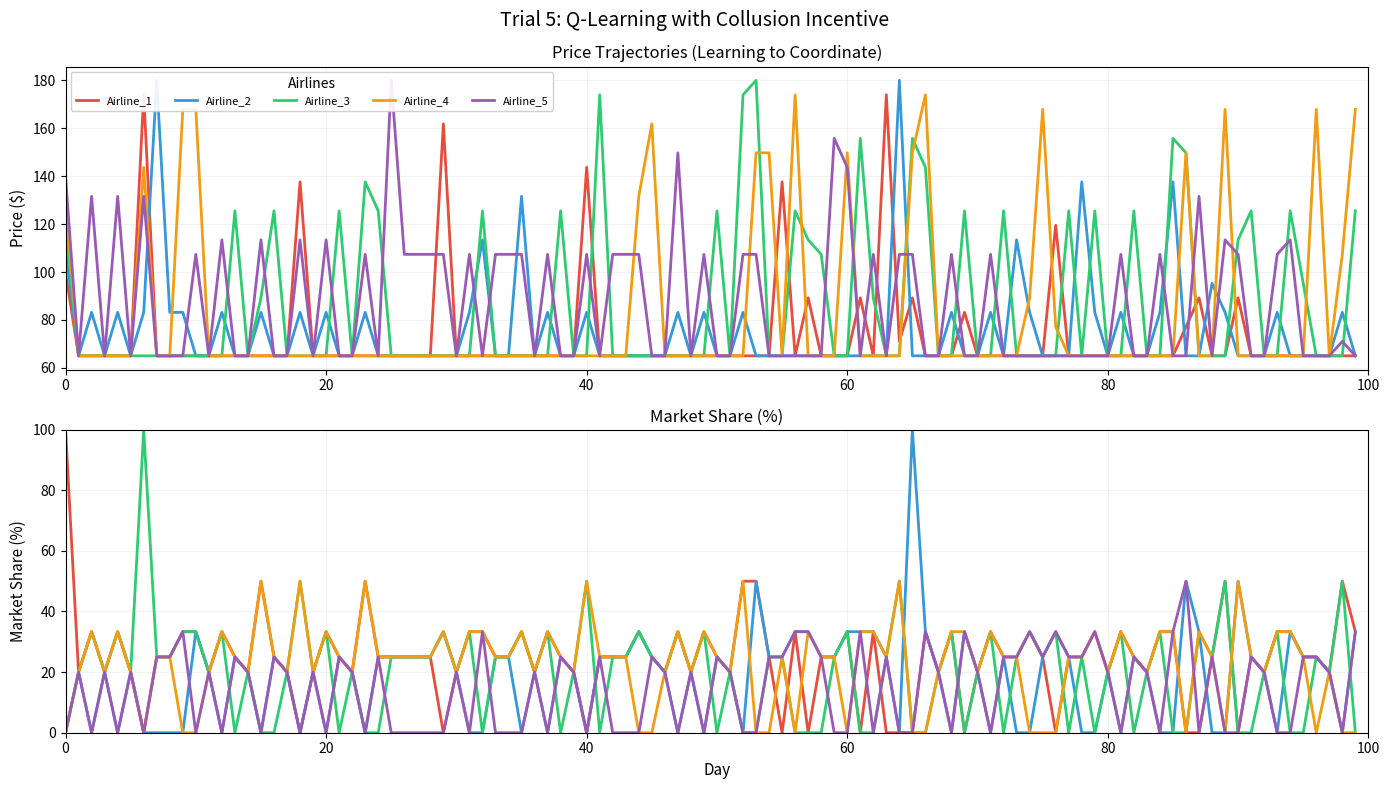

Write Python code to recreate this figure.
"""
TRIAL 5: Q-LEARNING WITH PROFIT + COLLUSION INCENTIVE
Simple Q-Learning where airlines learn to maximize a composite reward:
  - Immediate profit from the sale
  - Bonus for staying within X% of competitors' average price (collusion incentive)
This tests whether learning alone (without explicit punishment) can discover collusion.
Purpose: Demonstrate emergence of coordination through reinforcement learning.
"""

import numpy as np
import pandas as pd
import matplotlib.pyplot as plt
import os

np.random.seed(42)

num_days = 100
num_airlines = 5
airlines = [f"Airline_{i+1}" for i in range(num_airlines)]
base_costs = np.ones(num_airlines) * 65
alpha = 1.5
market_demand_per_day = 1000
colors = ['#E74C3C', '#3498DB', '#2ECC71', '#F39C12', '#9B59B6']

# Q-Learning parameters
price_bins = np.linspace(65, 180, 20)  # 20 price levels to choose from
learning_rate = 0.3
discount_factor = 0.9
epsilon = 0.1  # Exploration rate

# Reward structure
collusion_bonus_weight = 0.4  # 40% of reward from "staying coordinated"
collusion_tolerance = 0.1  # ±10% of competitors' average acceptable

print("[TRIAL 5] Q-Learning with Collusion Incentive")
print(f"  Duration: {num_days} days")
print(f"  Airlines: {num_airlines}")
print(f"  Price levels: {len(price_bins)}")
print(f"  Learning rate: {learning_rate}")
print(f"  Collusion bonus weight: {collusion_bonus_weight*100:.0f}%")
print(f"  Collusion tolerance: ±{collusion_tolerance*100:.0f}% of market average")
print()

data = {airline: {'prices': [], 'profits': [], 'demands': [], 'market_shares': []} for airline in airlines}

# Initialize Q-tables for each airline: Q[state_bin][action_bin]
# State: competitor average price bin
# Action: price level to set
q_tables = [np.zeros((len(price_bins), len(price_bins))) for _ in range(num_airlines)]

# Initial prices
prices = np.array([100.0, 110.0, 120.0, 130.0, 140.0])

for day in range(num_days):
    if day % 25 == 0:
        print(f"  Day {day}/{num_days}...")
    
    # Logit demand model
    exp_utils = np.exp(-alpha * prices)
    demand_shares = exp_utils / np.sum(exp_utils)
    demands = demand_shares * market_demand_per_day
    profits = (prices - base_costs) * demands
    
    # Record data
    for i, airline in enumerate(airlines):
        data[airline]['prices'].append(prices[i])
        data[airline]['profits'].append(profits[i])
        data[airline]['demands'].append(demands[i])
        data[airline]['market_shares'].append(demand_shares[i] * 100)
    
    # Q-Learning update for each airline
    new_prices = np.zeros(num_airlines)
    
    for i in range(num_airlines):
        # Get state: average price of competitors
        competitor_prices = np.delete(prices, i)
        competitor_avg = np.mean(competitor_prices)
        state_bin = np.argmin(np.abs(price_bins - competitor_avg))
        
        # Choose action (price) using epsilon-greedy
        if np.random.random() < epsilon:
            # Explore: random action
            action_bin = np.random.randint(len(price_bins))
        else:
            # Exploit: best Q-value
            action_bin = np.argmax(q_tables[i][state_bin, :])
        
        candidate_price = price_bins[action_bin]
        
        # Calculate reward from this action
        test_prices = prices.copy()
        test_prices[i] = candidate_price
        
        exp_utils_test = np.exp(-alpha * test_prices)
        shares_test = exp_utils_test / np.sum(exp_utils_test)
        demands_test = shares_test * market_demand_per_day
        profit_test = (test_prices[i] - base_costs[i]) * demands_test[i]
        
        # Normalize profit to 0-100 scale
        profit_reward = max(0, min(profit_test / 500, 1.0)) * 100
        
        # Collusion bonus: reward for staying within tolerance of competitor average
        price_diff_pct = abs(candidate_price - competitor_avg) / competitor_avg
        
        if price_diff_pct <= collusion_tolerance:
            collusion_reward = 100  # Max bonus for exact coordination
        else:
            collusion_reward = max(0, 100 * (1 - price_diff_pct / 0.5))
        
        # Composite reward
        reward = (profit_reward * (1 - collusion_bonus_weight)) + (collusion_reward * collusion_bonus_weight)
        
        # Q-Learning update: Q(s,a) = Q(s,a) + lr * (reward + γ*maxQ(s',a') - Q(s,a))
        # Next state: assume competitor average moves slightly
        next_state_bin = np.argmin(np.abs(price_bins - competitor_avg * 1.01))
        max_next_q = np.max(q_tables[i][next_state_bin, :])
        
        old_q = q_tables[i][state_bin, action_bin]
        new_q = old_q + learning_rate * (reward + discount_factor * max_next_q - old_q)
        q_tables[i][state_bin, action_bin] = new_q
        
        new_prices[i] = candidate_price
        new_prices[i] = max(new_prices[i], base_costs[i] + 0.01)  # Cost floor
    
    prices = new_prices

print("\n[TRIAL 5] Creating visualization...")

fig = plt.figure(figsize=(14, 8), dpi=100)
fig.suptitle('Trial 5: Q-Learning with Collusion Incentive', fontsize=14, y=0.98)

days = list(range(len(data[airlines[0]]['prices'])))

# Plot 1: Price Trajectories
ax1 = plt.subplot(211)
for i, airline in enumerate(airlines):
    ax1.plot(days, data[airline]['prices'], label=airline, color=colors[i], linewidth=2)

ax1.set_title("Price Trajectories (Learning to Coordinate)", fontsize=12, pad=6)
ax1.set_ylabel("Price ($)", fontsize=11)
ax1.legend(loc='best', fontsize=8, framealpha=0.9, ncol=5, title='Airlines')
ax1.grid(True, alpha=0.15)
ax1.set_xlim(0, num_days)

# Plot 2: Market Share
ax2 = plt.subplot(212)
for i, airline in enumerate(airlines):
    ax2.plot(days, data[airline]['market_shares'], label=airline, color=colors[i], linewidth=2)

ax2.set_title("Market Share (%)", fontsize=12, pad=6)
ax2.set_xlabel("Day", fontsize=11)
ax2.set_ylabel("Market Share (%)", fontsize=11)
ax2.grid(True, alpha=0.15)
ax2.set_xlim(0, num_days)
ax2.set_ylim(0, 100)

plt.tight_layout()

output_dir = "trials/trial5_qlearning_collusion"
os.makedirs(output_dir, exist_ok=True)

plt.savefig(f"{output_dir}/trial5_300dpi.png", dpi=300, bbox_inches='tight', facecolor='white')

final_data = {
    "Airline": airlines,
    "Final_Price": [data[a]['prices'][-1] for a in airlines],
    "Final_Profit": [data[a]['profits'][-1] for a in airlines],
    "Avg_Price": [np.mean(data[a]['prices']) for a in airlines],
    "Price_Variance": [np.var(data[a]['prices']) for a in airlines],
    "Avg_Market_Share": [np.mean(data[a]['market_shares']) for a in airlines],
}
pd.DataFrame(final_data).to_csv(f"{output_dir}/final_stats.csv", index=False)

history_data = {"Day": list(range(num_days))}
for airline in airlines:
    history_data[f"{airline}_Price"] = data[airline]['prices']

pd.DataFrame(history_data).to_csv(f"{output_dir}/full_history.csv", index=False)

print(f"[TRIAL 5] Saved to {output_dir}/")
print(f"[TRIAL 5] Export complete!\n")
